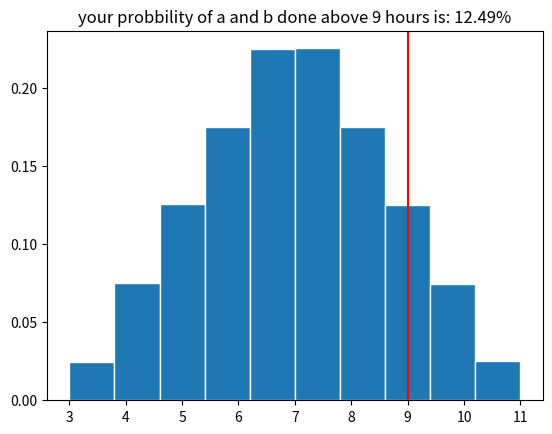

The script that saved this image:
# https://www.youtube.com/watch?v=slbZ-SLpIgg
import numpy as np
import matplotlib.pyplot as plt

num_sims = 1_000_000 # number of trays

A = np.random.uniform(1, 5, num_sims) # uniform prabbility between 1 to 5 hours
B = np.random.uniform(2, 6, num_sims) # uniform prabbility between 2 to 6 hours

duration = A + B # probbility of a and b (finish A and then finish B)
finish_time = 9 # in hours

plt.figure()
plt.hist(duration, density = True, edgecolor='white')
plt.axvline(finish_time, color='r')
# sum of bools ((duration > finish_time).sum())
res = (duration > finish_time).sum()/num_sims * 100 # precentages for above finish_time
plt.title(f"your probbility of a and b done above {finish_time} hours is: {res:.2f}%")
plt.show()
